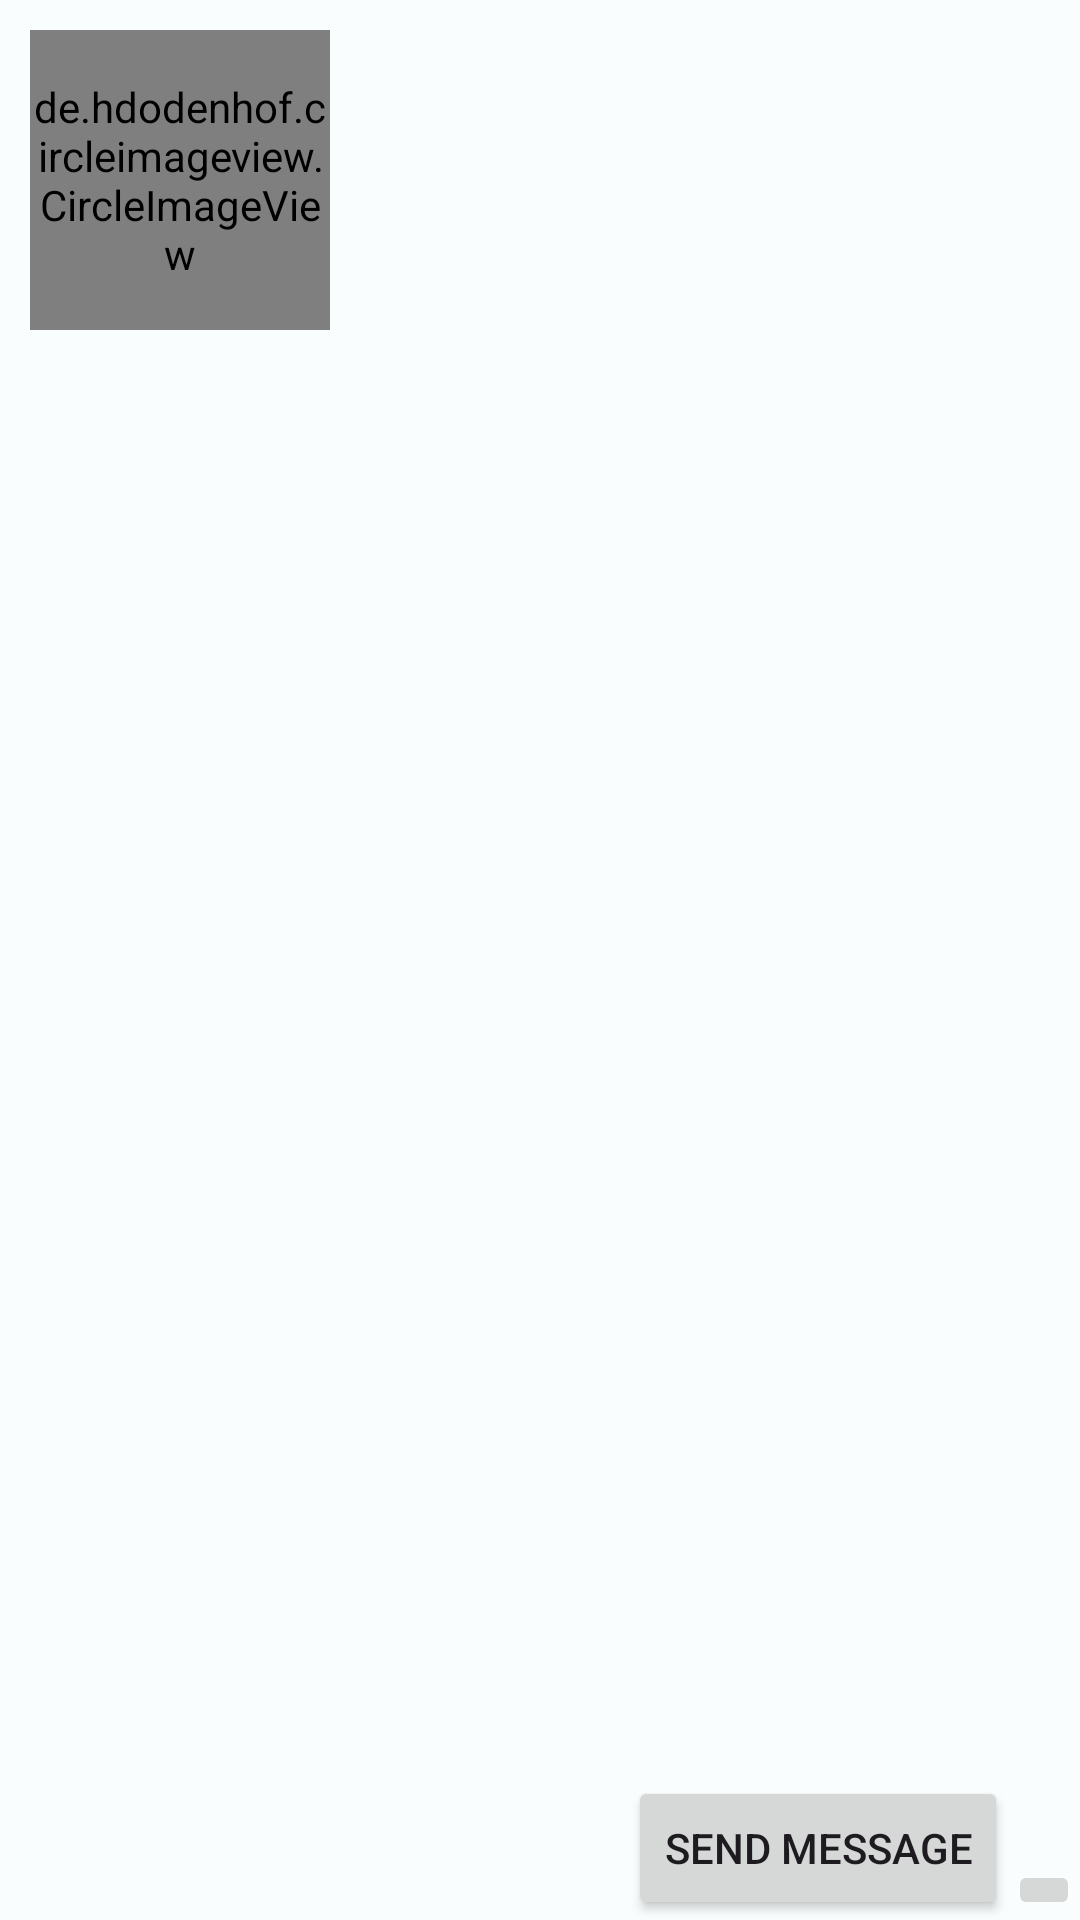

Produce the Android XML layout that renders to this screen, including the resource entries it uses.
<!-- AndroidManifest.xml: application theme DefaultTheme -->
<!-- res/layout/recycler_friend_list.xml -->
<?xml version="1.0" encoding="utf-8"?>
<androidx.constraintlayout.widget.ConstraintLayout xmlns:android="http://schemas.android.com/apk/res/android"
    xmlns:app="http://schemas.android.com/apk/res-auto"
    xmlns:tools="http://schemas.android.com/tools"
    android:layout_width="match_parent"
    android:layout_height="123dp">

    <de.hdodenhof.circleimageview.CircleImageView
        android:id="@+id/friend_profile_picture"
        android:layout_width="100dp"
        android:layout_height="100dp"
        android:layout_marginStart="@dimen/profile_img_marginEnd"
        android:layout_marginTop="@dimen/profile_img_marginTop"
        android:clickable="true"
        android:focusable="true"
        android:importantForAccessibility="no"
        app:layout_constraintStart_toStartOf="parent"
        app:layout_constraintTop_toTopOf="parent" />

    <TextView
        android:id="@+id/friend_profile_name"
        android:layout_width="wrap_content"
        android:layout_height="wrap_content"
        android:layout_margin="@dimen/container_margin"
        android:textSize="20sp"
        app:layout_constraintStart_toEndOf="@id/friend_profile_picture"
        app:layout_constraintTop_toTopOf="parent"
        tools:hint="Enzo Maldonado" />

    <ImageButton
        android:id="@+id/btn_delete"
        android:layout_width="wrap_content"
        android:layout_height="wrap_content"
        android:src="@drawable/baseline_delete_24"
        app:layout_constraintBottom_toBottomOf="parent"
        app:layout_constraintEnd_toEndOf="parent"/>

    <Button
        android:id="@+id/btn_send_msg"
        android:layout_width="wrap_content"
        android:layout_height="wrap_content"
        app:layout_constraintEnd_toStartOf="@id/btn_delete"
        app:layout_constraintBottom_toBottomOf="parent"
        android:text="send message"/>



</androidx.constraintlayout.widget.ConstraintLayout>
<!-- resources referenced by this layout -->
<resources>
  <dimen name="container_margin">15dp</dimen>
  <dimen name="profile_img_marginEnd">10dp</dimen>
  <dimen name="profile_img_marginTop">10dp</dimen>
  <color name="default_theme_light_primary">#006874</color>
  <color name="default_theme_light_onPrimary">#FFFFFF</color>
  <color name="default_theme_light_primaryContainer">#97F0FF</color>
  <color name="default_theme_light_onPrimaryContainer">#001F24</color>
  <color name="default_theme_light_secondary">#4A6267</color>
  <color name="default_theme_light_onSecondary">#FFFFFF</color>
  <color name="default_theme_light_secondaryContainer">#CDE7EC</color>
  <color name="default_theme_light_onSecondaryContainer">#051F23</color>
  <color name="default_theme_light_tertiary">#525E7D</color>
  <color name="default_theme_light_onTertiary">#FFFFFF</color>
  <color name="default_theme_light_tertiaryContainer">#DAE2FF</color>
  <color name="default_theme_light_onTertiaryContainer">#0E1B37</color>
  <color name="default_theme_light_error">#BA1A1A</color>
  <color name="default_theme_light_errorContainer">#FFDAD6</color>
  <color name="default_theme_light_onError">#FFFFFF</color>
  <color name="default_theme_light_onErrorContainer">#410002</color>
  <color name="default_theme_light_background">#FAFDFD</color>
  <color name="default_theme_light_onBackground">#191C1D</color>
  <color name="default_theme_light_surface">#FAFDFD</color>
  <color name="default_theme_light_onSurface">#191C1D</color>
  <color name="default_theme_light_surfaceVariant">#DBE4E6</color>
  <color name="default_theme_light_onSurfaceVariant">#3F484A</color>
  <color name="default_theme_light_outline">#6F797A</color>
  <color name="default_theme_light_inverseOnSurface">#EFF1F1</color>
  <color name="default_theme_light_inverseSurface">#2E3132</color>
  <color name="default_theme_light_inversePrimary">#4FD8EB</color>
</resources>
